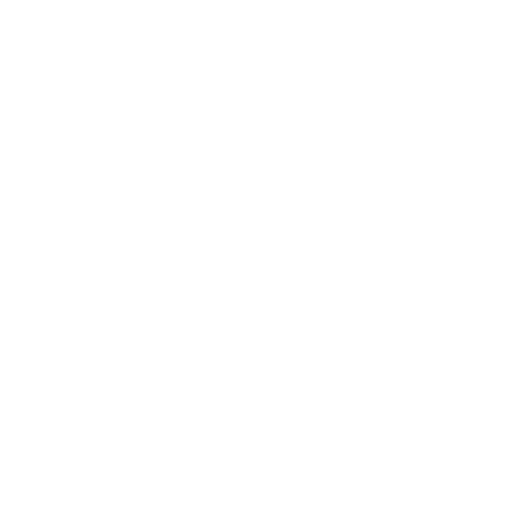
t = 0.00 s
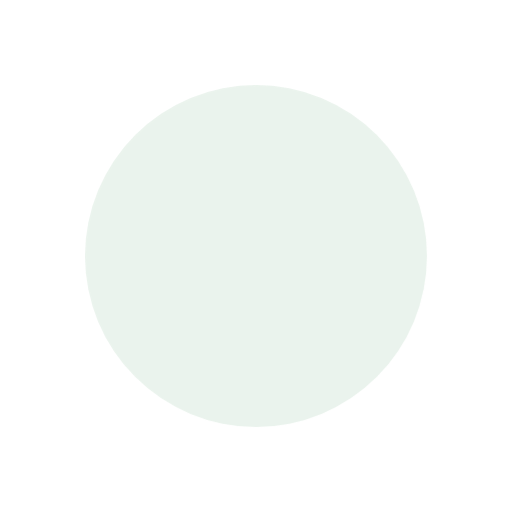
t = 0.15 s
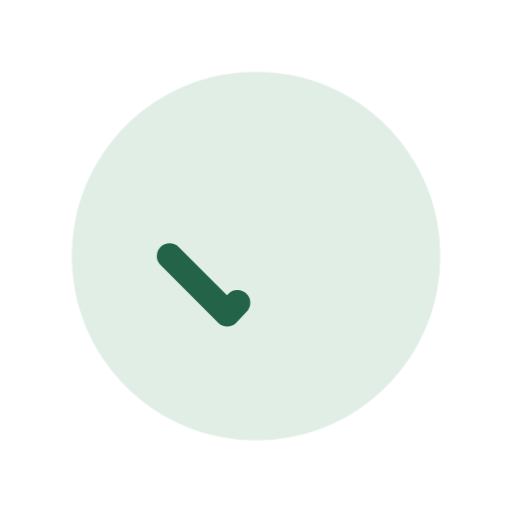
t = 0.26 s
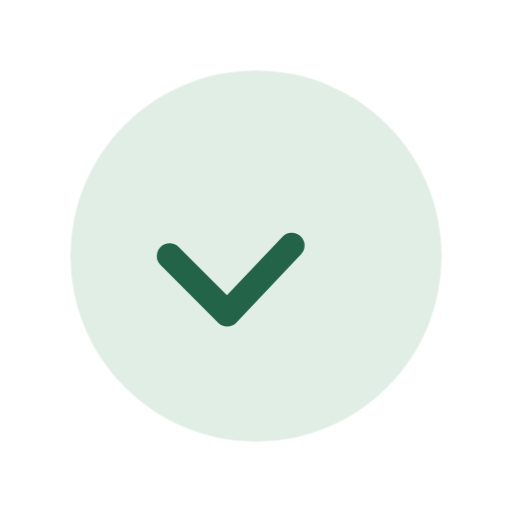
t = 0.38 s
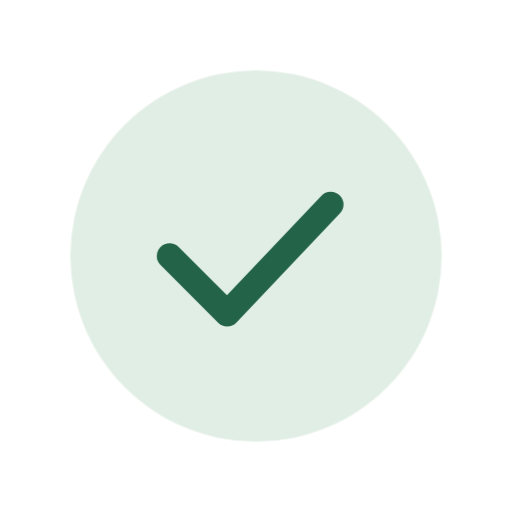
t = 0.49 s
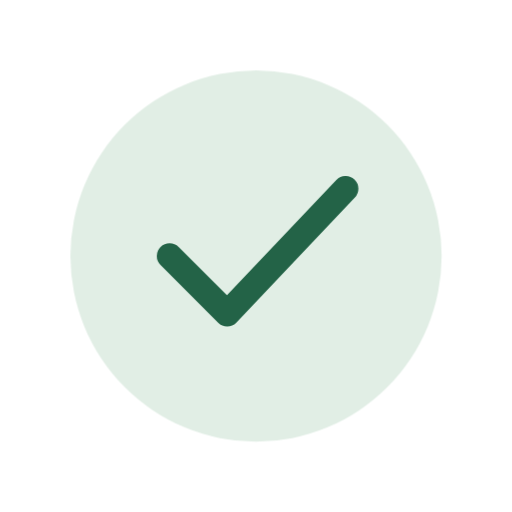
t = 0.60 s

The animated SVG that drew these frames (rendered in a browser with its animation timeline set to each time). Animation: 2 CSS @keyframes rules; one cycle of 0.60 s.

<svg xmlns="http://www.w3.org/2000/svg" viewBox="0 0 160 160" role="img" aria-labelledby="title"><title id="title">Confirmação animada</title><style>@keyframes circle{from{transform:scale(.75);opacity:0}to{transform:scale(1);opacity:1}}@keyframes check{to{stroke-dashoffset:0}}circle{transform-origin:center;animation:circle .3s ease-out both}path{stroke-dasharray:80;stroke-dashoffset:80;animation:check .45s .15s ease-out forwards}@media(prefers-reduced-motion:reduce){*{animation-duration:.001ms!important;animation-delay:0ms!important}}</style><circle cx="80" cy="80" r="58" fill="#e1eee5"/><path d="m53 80 18 18 37-39" fill="none" stroke="#236347" stroke-width="8" stroke-linecap="round" stroke-linejoin="round"/></svg>
